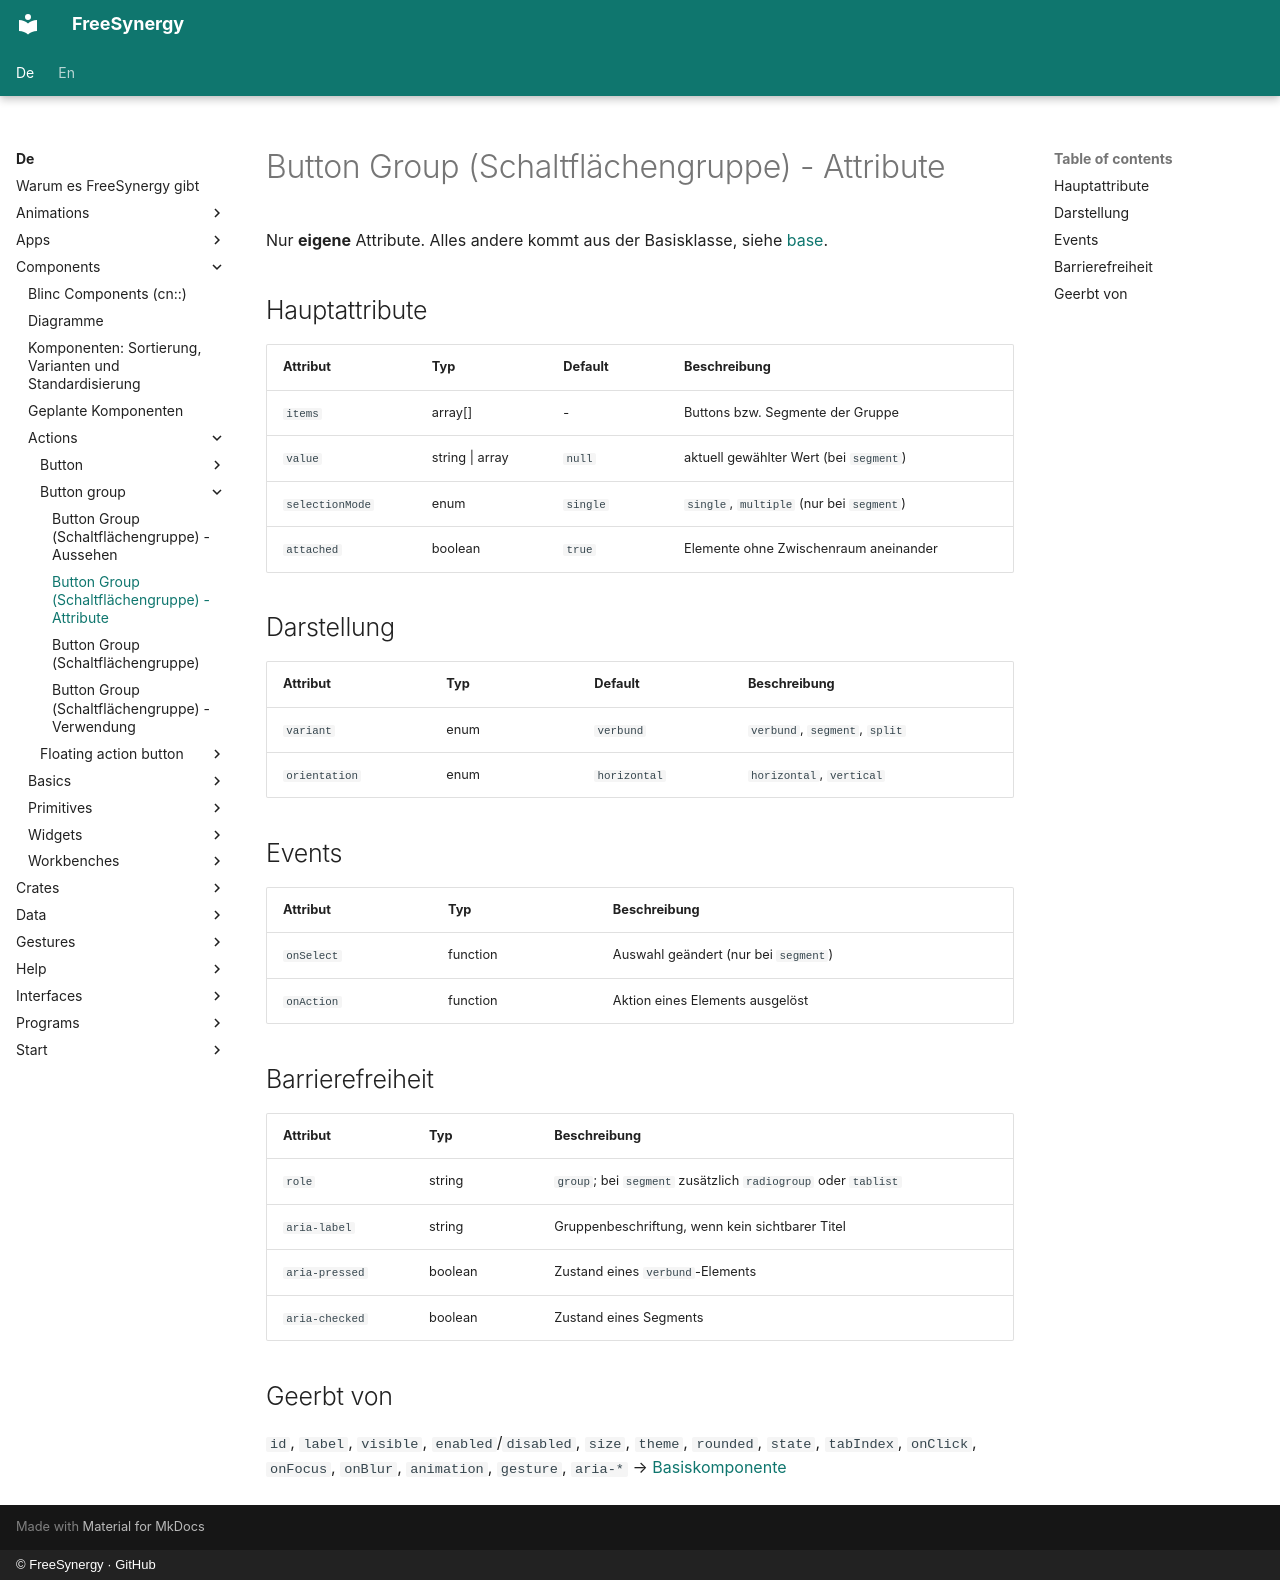

repository: FreeSynergy/fs-documentation · page: de/components/actions/button-group/attributes/index.html · generator: mkdocs · copyright: © FreeSynergy · GitHub

# Button Group (Schaltflächengruppe) - Attribute

Nur **eigene** Attribute. Alles andere kommt aus der Basisklasse, siehe
[base](../../basics/base/).

## Hauptattribute

| Attribut | Typ | Default | Beschreibung |
|----------|-----|---------|--------------|
| `items` | array[] | - | Buttons bzw. Segmente der Gruppe |
| `value` | string \| array | `null` | aktuell gewählter Wert (bei `segment`) |
| `selectionMode` | enum | `single` | `single`, `multiple` (nur bei `segment`) |
| `attached` | boolean | `true` | Elemente ohne Zwischenraum aneinander |

## Darstellung

| Attribut | Typ | Default | Beschreibung |
|----------|-----|---------|--------------|
| `variant` | enum | `verbund` | `verbund`, `segment`, `split` |
| `orientation` | enum | `horizontal` | `horizontal`, `vertical` |

## Events

| Attribut | Typ | Beschreibung |
|----------|-----|--------------|
| `onSelect` | function | Auswahl geändert (nur bei `segment`) |
| `onAction` | function | Aktion eines Elements ausgelöst |

## Barrierefreiheit

| Attribut | Typ | Beschreibung |
|----------|-----|--------------|
| `role` | string | `group`; bei `segment` zusätzlich `radiogroup` oder `tablist` |
| `aria-label` | string | Gruppenbeschriftung, wenn kein sichtbarer Titel |
| `aria-pressed` | boolean | Zustand eines `verbund`-Elements |
| `aria-checked` | boolean | Zustand eines Segments |

## Geerbt von

`id`, `label`, `visible`, `enabled`/`disabled`, `size`, `theme`, `rounded`, `state`,
`tabIndex`, `onClick`, `onFocus`, `onBlur`, `animation`, `gesture`, `aria-*` →
[Basiskomponente](../../basics/base/)
